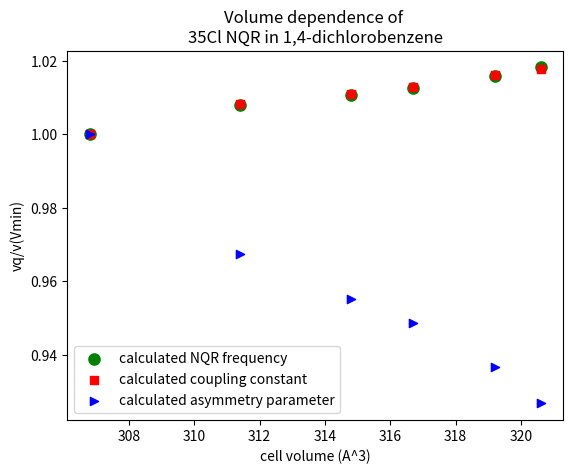

Reproduce this figure in Python.
#!/usr/bin/env python3

import matplotlib.pyplot as plt

exptT=[
280,
260,
240,
220,
200,
180,
160,
140,
120,
100,
80,
20,
0]

exptFq=[
34.327,
34.392,
34.447,
34.502,
34.550,
34.597,
34.640,
34.677,
34.713,
34.745,
34.775,
34.824,
34.829]

exptFqFrac = [ item/exptFq[-1] for item in exptFq ]

calcT=[
291,
216,
109,
49,
16,
0]

calcFq=[
33.37288,
34.06817,
34.2293,
34.51596,
34.64037,
34.6706]

calcFqFrac = [ item/calcFq[-1] for item in calcFq ]


volT = [
293,
273,
250,
225,
200,
100]

vols=[
320.6,
319.2,
316.7 ,
314.8,
311.4,
306.8   
]

volCq=[
68.8365,
68.724,
68.5095,
68.3775,
68.1952,
67.6431
]
volCqFrac = [ item/volCq[-1] for item in volCq ]

volEta=[
0.09451,
0.09551,
0.09675,
0.0974,
0.09865,
0.10198
]
volEtaFrac = [ item/volEta[-1] for item in volEta ]

volFq= [
34.49645,
34.41420,
34.30814,
34.24276,
34.15286,
33.88012
]
volFqFrac = [ item/volFq[-1] for item in volFq ]

Tcalcdat="""
100	Cl             1             -67.6431        0.10198        -33.88012       -              - 
200	Cl             1             -68.1952        0.09865        -34.15286       -              - 
225	Cl             1             -68.3775        0.0974         -34.24276       -              - 
250	Cl             1             -68.5095        0.09675        -34.30814       -              - 
273	Cl             1             -68.724         0.09551        -34.41420       -              - 
293	Cl             1             -68.8365        0.09451        -34.46945       -              - 
"""
Voldat="""
T                a                 b                 c                 beta                Vol 
300              14.754            5.840             4.025             112.52              320.3
273              14.747            5.830             4.014             112.33              319.2
250              14.730            5.812             3.997             112.24              316.7 
225              14.720            5.801             3.982             112.17              314.8
200              14.705            5.787             3.967             112.00              311.4
100              14.664            5.740             3.925             111.77              306.8   
"""


#plt.scatter(exptT, exptFqFrac, marker='s', s=35, color='r', label='experiment (const. P)')

#plt.scatter(calcT, calcFqFrac, marker='o', s=35,color='g', label='calculated (const. V)')


plt.scatter(vols, volFqFrac, marker='o', s=65,color='g', label='calculated NQR frequency')
plt.scatter(vols, volCqFrac, marker='s', s=35,color='r', label='calculated coupling constant')
plt.scatter(vols, volEtaFrac, marker='>', s=35,color='b', label='calculated asymmetry parameter')


plt.legend(loc=3)
plt.title('Volume dependence of \n35Cl NQR in 1,4-dichlorobenzene')
plt.xlabel("cell volume (A^3)")
plt.ylabel("vq/v(Vmin)")

plt.show()


